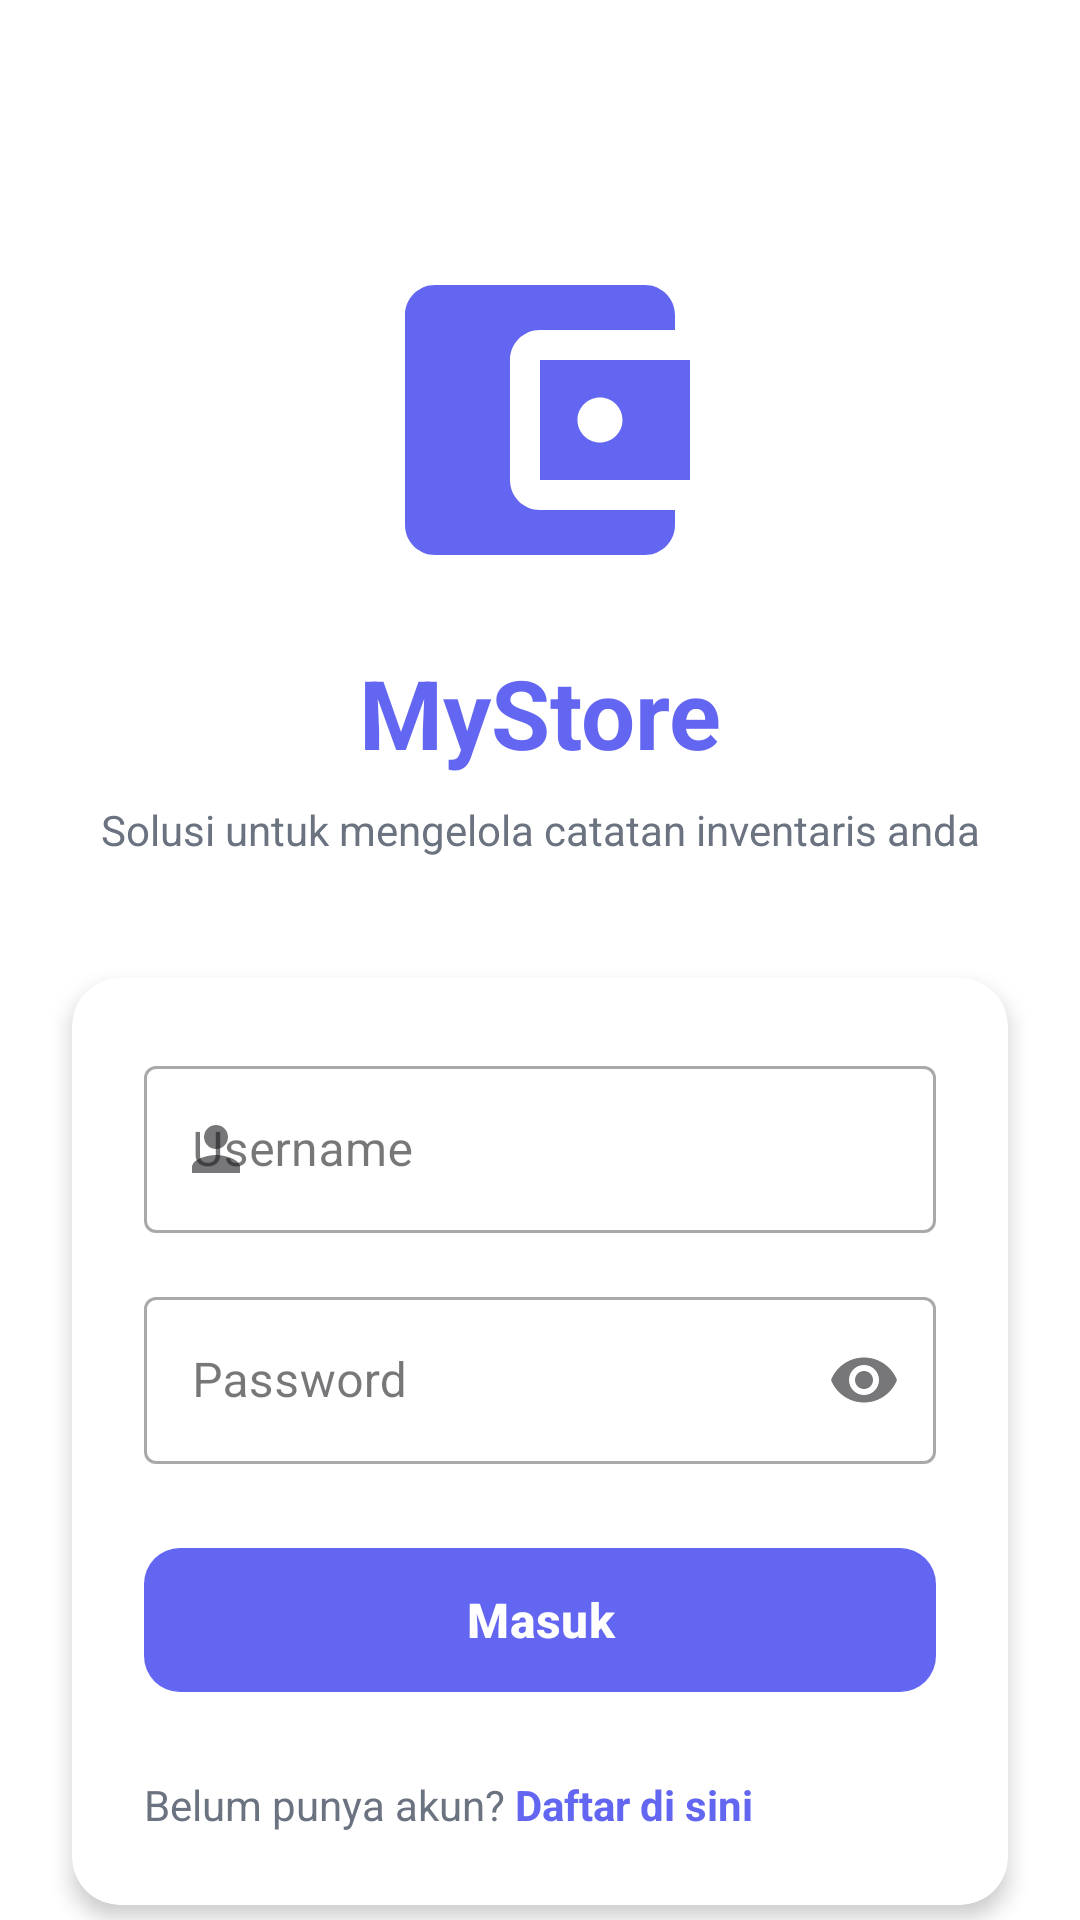

Write the Android layout XML for this screen, with the resource values it uses.
<!-- AndroidManifest.xml: application theme Theme.KasKu -->
<!-- res/layout/activity_login.xml -->
<?xml version="1.0" encoding="utf-8"?>

<androidx.constraintlayout.widget.ConstraintLayout
    xmlns:android="http://schemas.android.com/apk/res/android"
    xmlns:app="http://schemas.android.com/apk/res-auto"
    xmlns:tools="http://schemas.android.com/tools"
    android:layout_width="match_parent"
    android:layout_height="match_parent"
    android:background="@color/background_login"
    tools:context=".ui.LoginActivity">

    
    <ImageView
        android:id="@+id/ivLogo"
        android:layout_width="120dp"
        android:layout_height="120dp"
        android:layout_marginTop="80dp"
        android:src="@drawable/ic_wallet"
        android:contentDescription="@string/app_logo"
        app:layout_constraintEnd_toEndOf="parent"
        app:layout_constraintStart_toStartOf="parent"
        app:layout_constraintTop_toTopOf="parent" />

    
    <TextView
        android:id="@+id/tvAppName"
        android:layout_width="wrap_content"
        android:layout_height="wrap_content"
        android:layout_marginTop="16dp"
        android:text="@string/app_name"
        android:textSize="32sp"
        android:textStyle="bold"
        android:textColor="@color/primary"
        app:layout_constraintEnd_toEndOf="parent"
        app:layout_constraintStart_toStartOf="parent"
        app:layout_constraintTop_toBottomOf="@id/ivLogo" />

    
    <TextView
        android:id="@+id/tvSubtitle"
        android:layout_width="wrap_content"
        android:layout_height="wrap_content"
        android:layout_marginTop="8dp"
        android:text="@string/login_subtitle"
        android:textSize="14sp"
        android:textColor="@color/text_secondary"
        app:layout_constraintEnd_toEndOf="parent"
        app:layout_constraintStart_toStartOf="parent"
        app:layout_constraintTop_toBottomOf="@id/tvAppName" />

    
    <androidx.cardview.widget.CardView
        android:id="@+id/cardLogin"
        android:layout_width="0dp"
        android:layout_height="wrap_content"
        android:layout_marginStart="24dp"
        android:layout_marginEnd="24dp"
        android:layout_marginTop="40dp"
        app:cardCornerRadius="16dp"
        app:cardElevation="4dp"
        app:layout_constraintEnd_toEndOf="parent"
        app:layout_constraintStart_toStartOf="parent"
        app:layout_constraintTop_toBottomOf="@id/tvSubtitle">

        <LinearLayout
            android:layout_width="match_parent"
            android:layout_height="wrap_content"
            android:orientation="vertical"
            android:padding="24dp">

            
            <com.google.android.material.textfield.TextInputLayout
                android:id="@+id/tilUsername"
                android:layout_width="match_parent"
                android:layout_height="wrap_content"
                android:hint="@string/username"
                app:startIconDrawable="@drawable/ic_person"
                style="@style/Widget.MaterialComponents.TextInputLayout.OutlinedBox">

                <com.google.android.material.textfield.TextInputEditText
                    android:id="@+id/etUsername"
                    android:layout_width="match_parent"
                    android:layout_height="wrap_content"
                    android:inputType="text"
                    android:maxLines="1" />
            </com.google.android.material.textfield.TextInputLayout>

            
            <com.google.android.material.textfield.TextInputLayout
                android:id="@+id/tilPassword"
                android:layout_width="match_parent"
                android:layout_height="wrap_content"
                android:layout_marginTop="16dp"
                android:hint="@string/password"
                app:startIconDrawable="@drawable/ic_lock"
                app:endIconMode="password_toggle"
                style="@style/Widget.MaterialComponents.TextInputLayout.OutlinedBox">

                <com.google.android.material.textfield.TextInputEditText
                    android:id="@+id/etPassword"
                    android:layout_width="match_parent"
                    android:layout_height="wrap_content"
                    android:inputType="textPassword"
                    android:maxLines="1" />
            </com.google.android.material.textfield.TextInputLayout>

            
            <com.google.android.material.button.MaterialButton
                android:id="@+id/btnLogin"
                android:layout_width="match_parent"
                android:layout_height="56dp"
                android:layout_marginTop="24dp"
                android:text="@string/login_button"
                android:textSize="16sp"
                android:textStyle="bold"
                app:cornerRadius="12dp" />

            <LinearLayout
                android:id="@+id/layoutRegisterLink"
                android:layout_width="wrap_content"
                android:layout_height="wrap_content"
                android:layout_marginTop="24dp"
                android:orientation="horizontal"
                android:gravity="center"
                app:layout_constraintEnd_toEndOf="parent"
                app:layout_constraintStart_toStartOf="parent"
                app:layout_constraintTop_toBottomOf="@id/cardLogin">

                <TextView
                    android:layout_width="wrap_content"
                    android:layout_height="wrap_content"
                    android:text="Belum punya akun? "
                    android:textSize="14sp"
                    android:textColor="@color/text_secondary" />

                <TextView
                    android:id="@+id/tvToRegister"
                    android:layout_width="wrap_content"
                    android:layout_height="wrap_content"
                    android:text="Daftar di sini"
                    android:textSize="14sp"
                    android:textStyle="bold"
                    android:textColor="@color/primary"
                    android:clickable="true"
                    android:focusable="true" />

            </LinearLayout>

        </LinearLayout>
    </androidx.cardview.widget.CardView>

    


</androidx.constraintlayout.widget.ConstraintLayout>
<!-- resources referenced by this layout -->
<resources>
  <color name="background_login">#FFFFFF</color>
  <color name="primary">#6366F1</color>
  <color name="text_secondary">#6B7280</color>
  <!-- drawable ic_person (drawable) -->
  <vector xmlns:android="http://schemas.android.com/apk/res/android"
      android:width="24dp"
      android:height="24dp"
      android:viewportWidth="24"
      android:viewportHeight="24"
      android:tint="?attr/colorControlNormal">
      <path
          android:fillColor="@android:color/white"
          android:pathData="M12,12c2.21,0 4,-1.79 4,-4s-1.79,-4 -4,-4 -4,1.79 -4,4 1.79,4 4,4zM12,14c-2.67,0 -8,1.34 -8,4v2h16v-2c0,-2.66 -5.33,-4 -8,-4z"/>
  </vector>
  <!-- drawable ic_wallet (drawable) -->
  <vector xmlns:android="http://schemas.android.com/apk/res/android"
      android:width="24dp"
      android:height="24dp"
      android:viewportWidth="24"
      android:viewportHeight="24"
      android:tint="@color/primary">
      <path
          android:fillColor="@android:color/white"
          android:pathData="M21,18v1c0,1.1 -0.9,2 -2,2L5,21c-1.11,0 -2,-0.9 -2,-2L3,5c0,-1.1 0.89,-2 2,-2h14c1.1,0 2,0.9 2,2v1h-9c-1.11,0 -2,0.9 -2,2v8c0,1.1 0.89,2 2,2h9zM12,16h10L22,8L12,8v8zM16,13.5c-0.83,0 -1.5,-0.67 -1.5,-1.5s0.67,-1.5 1.5,-1.5 1.5,0.67 1.5,1.5 -0.67,1.5 -1.5,1.5z"/>
  </vector>
  <string name="app_logo">Logo Aplikasi</string>
  <string name="app_name">MyStore</string>
  <string name="login_button">Masuk</string>
  <string name="login_subtitle">Solusi untuk mengelola catatan inventaris anda</string>
  <string name="password">Password</string>
  <string name="username">Username</string>
  <style name="Theme.KasKu" parent="Base.Theme.KasKu" />
  <style name="Base.Theme.KasKu" parent="Theme.Material3.Light.NoActionBar">
          <item name="colorPrimary">@color/primary</item>
          <item name="colorPrimaryDark">@color/primary_dark</item>
          <item name="colorAccent">@color/accent</item>
          <item name="android:statusBarColor">@color/primary</item>
          <item name="android:windowLightStatusBar">false</item>
          <item name="android:textColorPrimary">@color/text_primary</item>
          <item name="android:textColorSecondary">@color/text_secondary</item>
          <item name="android:windowBackground">@color/background</item>
      </style>
  <color name="primary_dark">#4F46E5</color>
  <color name="accent">#EC4899</color>
  <color name="text_primary">#1F2937</color>
  <color name="background">#F9FAFB</color>
</resources>
